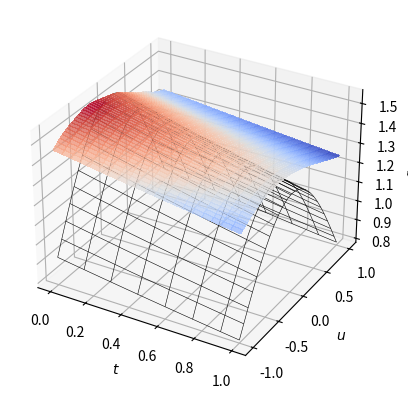

Generate this figure with matplotlib: (Note: this script raises an exception after producing the figure.)
import numpy as np
import scipy.stats as scs
import scipy.linalg as scl
import time

T = 1.0
lam = 0.02
kappa = 1.7724
sigma = 1.0
K = 20

tt = np.reshape(np.linspace(0.0, T, K+1), [-1, 1, 1])
sig2 = sigma**2 + 2.0*lam*tt

J = 200000
val_split = 0.2
Jtrain = int((1-val_split)*J)
ind_train = np.arange(Jtrain)
ind_test = np.arange(Jtrain, J)

mm = [10, 20, 30]
NN = [16, 32, 64, 128, 256, 512, 1024]

err = np.nan*np.ones([len(mm), len(NN), 2])
tms = np.nan*np.ones([len(mm), len(NN)])
u1p = np.nan*np.ones([len(mm), len(NN), K+1, 100])
for mi in range(len(mm)):
    m = mm[mi]
    N = NN[0]
    V = np.random.normal(size = [1, J, m], scale = 0.5)
    Y = 0.0001*m**6*np.power(kappa, m)*np.exp(-0.5*np.sum(np.square(V), axis = -1, keepdims = True)/sig2)/np.power(2.0*np.pi*sig2, m/2.0)
    
    # Initialize variables
    A = np.expand_dims(scs.multivariate_t(loc = np.zeros(m), shape = np.identity(m)).rvs(size = NN[0]).T, axis = 0)
    B = np.reshape(scs.multivariate_t(loc = 0.0, shape = 1.0).rvs(size = NN[0]), (1, 1, -1))
    R = np.exp(-lam*tt*np.sum(np.square(A), axis = 1, keepdims = True))*np.cos(np.matmul(V, A) - B)
    W = scl.lstsq(np.reshape(np.transpose(R[:, ind_train], [2, 0, 1]), [N, -1]).T , Y[:, ind_train].flatten(), lapack_driver = 'gelsy')[0]
    Y_pred = np.sum(R*np.reshape(W, [1, 1, -1]), axis = -1, keepdims = True)
    
    for Ni in range(len(NN)):
        N = NN[Ni]
        
        b = time.time()
        A = np.expand_dims(scs.multivariate_t(loc = np.zeros(m), shape = np.identity(m)).rvs(size = N).T, axis = 0)
        B = np.reshape(scs.multivariate_t(loc = 0.0, shape = 1.0).rvs(size = N), (1, 1, -1))
        R = np.exp(-lam*tt*np.sum(np.square(A), axis = 1, keepdims = True))*np.cos(np.matmul(V, A) - B)
        W = scl.lstsq(np.reshape(R[0, ind_train].T, [N, -1]).T , Y[0, ind_train].flatten(), lapack_driver = 'gelsy')[0]
        Y_pred = np.sum(R*np.reshape(W, [1, 1, -1]), axis = -1, keepdims = True)
        
        err[mi, Ni, 0] = np.sqrt(np.mean(np.square(Y[:, ind_train] - Y_pred[:, ind_train])))
        err[mi, Ni, 1] = np.sqrt(np.mean(np.square(Y[:, ind_test] - Y_pred[:, ind_test])))
        
        e = time.time()
        tms[mi, Ni] = e-b
        
        u = 0.4*np.ones([1, 100, m])
        u1 = np.linspace(-1.0, 1.0, 100)
        u[0, :, 0] = u1
        R = np.exp(-lam*tt*np.sum(np.square(A), axis = 1))*np.cos(np.matmul(u, A) - B)
        u1p[mi, Ni] = np.matmul(R, W)
        
        print("RN learned for m = " + str(mm[mi]) + ", N = " + str(NN[Ni]) + ", in " + '{:.4f}'.format(tms[mi, Ni]) + "s: in-sample " + '{:.4f}'.format(err[mi, Ni, 0]) + ", out-of-sample " + '{:.4f}'.format(err[mi, Ni, 1]))
        
        import matplotlib.pyplot as plt
        fig = plt.figure()
        ax = fig.add_subplot(projection = '3d')
        y = 0.0001*m**6*np.power(kappa, m)*np.exp(-0.5*np.sum(np.square(u), axis = -1, keepdims = True)/sig2)/np.power(2.0*np.pi*sig2, m/2.0)
        uu_plot, tt_plot = np.meshgrid(u1, tt.flatten())
        ax.plot_surface(tt_plot, uu_plot, u1p[mi, Ni], cmap = plt.cm.coolwarm, alpha = 0.7, linewidth = 0, antialiased = False)
        ax.plot_wireframe(tt_plot, uu_plot, y[:, :, 0], rstride = 3, cstride = 4, color = "black", linewidth = 0.4)
        ax.set_xlabel('$t$')
        ax.set_ylabel('$u$')
        ax.set_zlabel('$f(t,u)$')
        plt.show()
        
    np.savetxt("heat_data/heat_usv_RF_err_" + str(mm[mi]) + ".csv", err[mi])
    np.savetxt("heat_data/heat_usv_RF_tms_" + str(mm[mi]) + ".csv", tms[mi])
    np.savetxt("heat_data/heat_usv_RF_u1p_" + str(mm[mi]) + ".csv", np.reshape(u1p[mi], [len(NN), -1]))
